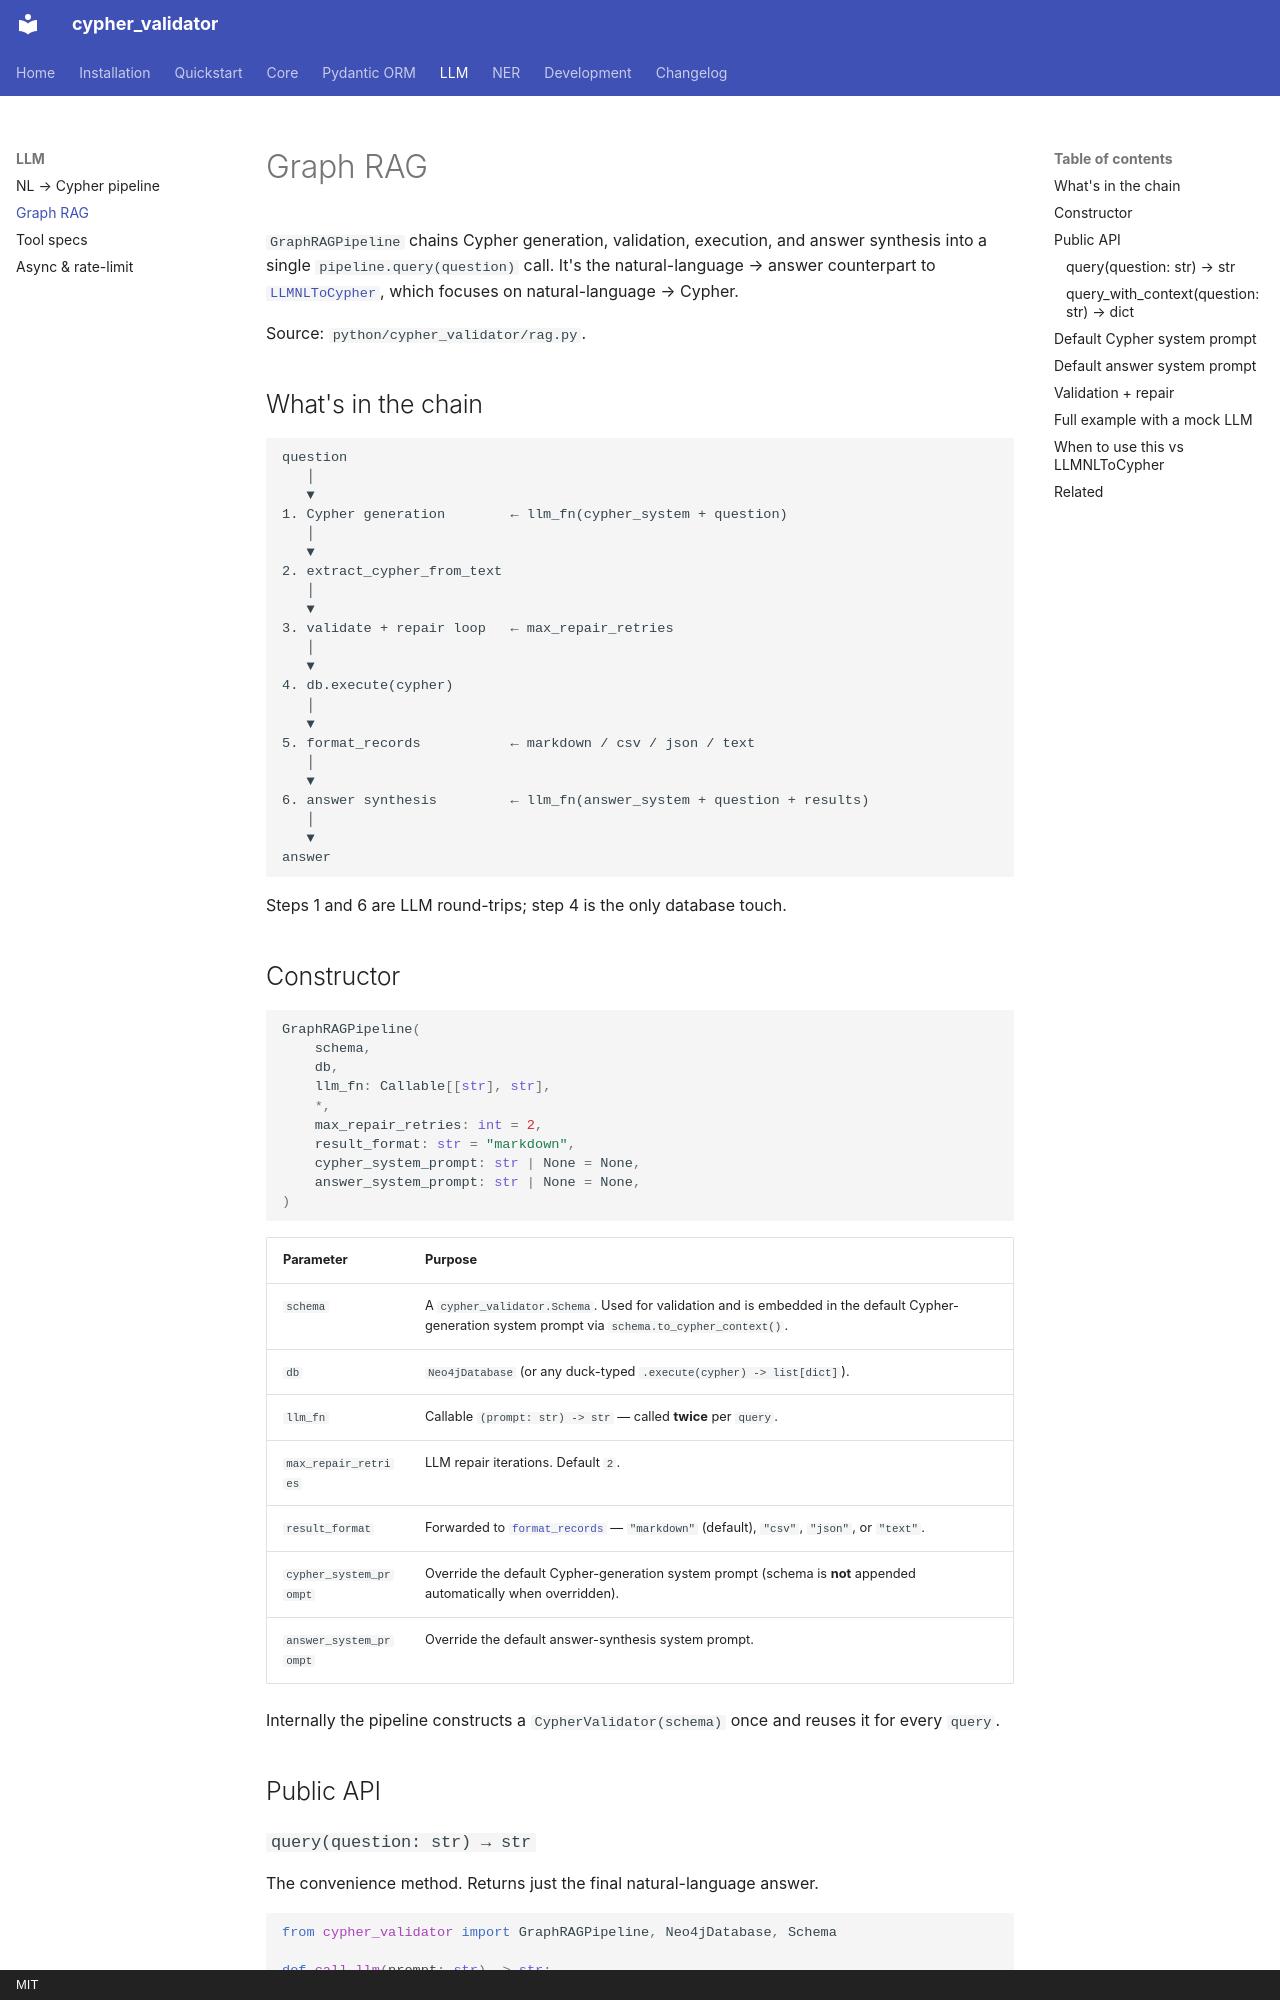

repository: plutonium-guy/cypher_validator · page: llm/rag/index.html · generator: mkdocs · copyright: MIT

# Graph RAG

`GraphRAGPipeline` chains Cypher generation, validation, execution, and
answer synthesis into a single `pipeline.query(question)` call. It's the
natural-language → answer counterpart to [`LLMNLToCypher`](pipeline.md), which
focuses on natural-language → Cypher.

Source: `python/cypher_validator/rag.py`.

## What's in the chain

```text
question
   │
   ▼
1. Cypher generation        ← llm_fn(cypher_system + question)
   │
   ▼
2. extract_cypher_from_text
   │
   ▼
3. validate + repair loop   ← max_repair_retries
   │
   ▼
4. db.execute(cypher)
   │
   ▼
5. format_records           ← markdown / csv / json / text
   │
   ▼
6. answer synthesis         ← llm_fn(answer_system + question + results)
   │
   ▼
answer
```

Steps 1 and 6 are LLM round-trips; step 4 is the only database touch.

## Constructor

```python
GraphRAGPipeline(
    schema,
    db,
    llm_fn: Callable[[str], str],
    *,
    max_repair_retries: int = 2,
    result_format: str = "markdown",
    cypher_system_prompt: str | None = None,
    answer_system_prompt: str | None = None,
)
```

| Parameter | Purpose |
|---|---|
| `schema` | A `cypher_validator.Schema`. Used for validation and is embedded in the default Cypher-generation system prompt via `schema.to_cypher_context()`. |
| `db` | `Neo4jDatabase` (or any duck-typed `.execute(cypher) -> list[dict]`). |
| `llm_fn` | Callable `(prompt: str) -> str` — called **twice** per `query`. |
| `max_repair_retries` | LLM repair iterations. Default `2`. |
| `result_format` | Forwarded to [`format_records`](tools.md#format_records) — `"markdown"` (default), `"csv"`, `"json"`, or `"text"`. |
| `cypher_system_prompt` | Override the default Cypher-generation system prompt (schema is **not** appended automatically when overridden). |
| `answer_system_prompt` | Override the default answer-synthesis system prompt. |

Internally the pipeline constructs a `CypherValidator(schema)` once and reuses
it for every `query`.

## Public API

### `query(question: str) → str`

The convenience method. Returns just the final natural-language answer.

```python
from cypher_validator import GraphRAGPipeline, Neo4jDatabase, Schema

def call_llm(prompt: str) -> str:
    # Wrap your provider here — Anthropic / OpenAI / Gemini / Ollama …
    ...

schema = Schema(
    nodes={"Person": ["name"], "Company": ["name"]},
    relationships={"WORKS_FOR": ("Person", "Company", [])},
)
db = Neo4jDatabase("bolt://localhost:7687", "neo4j", "password")

pipeline = GraphRAGPipeline(schema, db, call_llm)
print(pipeline.query("Who works for Acme Corp?"))
```
